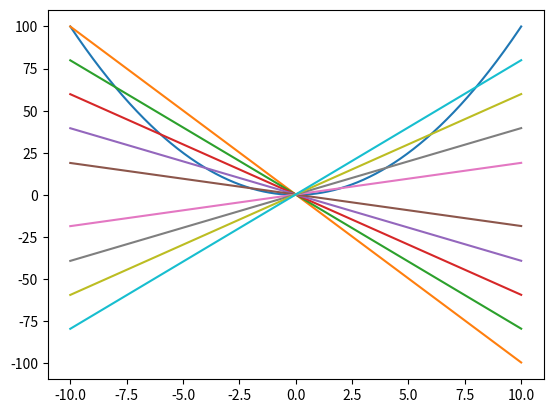

Recreate this plot in Python.
# -*- coding: utf-8 -*-
# Finds focus point of a parabola and plots it

import matplotlib as mpl
import numpy as np

nb_values = 9000

x = np.linspace(-10,10,nb_values)
y = x**2

mpl.pyplot.plot(x,y)

for i in range(1,nb_values-1,int(nb_values/10)):
    y2c = ((y[i-1]-y[i+1])/(x[i-1]-x[i+1]))
    y2 = y2c*x
    
    y3c = np.tan(2*np.arctan(y2c)-np.pi/2)
    y3 = y3c*x + y[i]-y3c*x[i]
    if abs(y3c) < 10:
        mpl.pyplot.plot(x,y3)